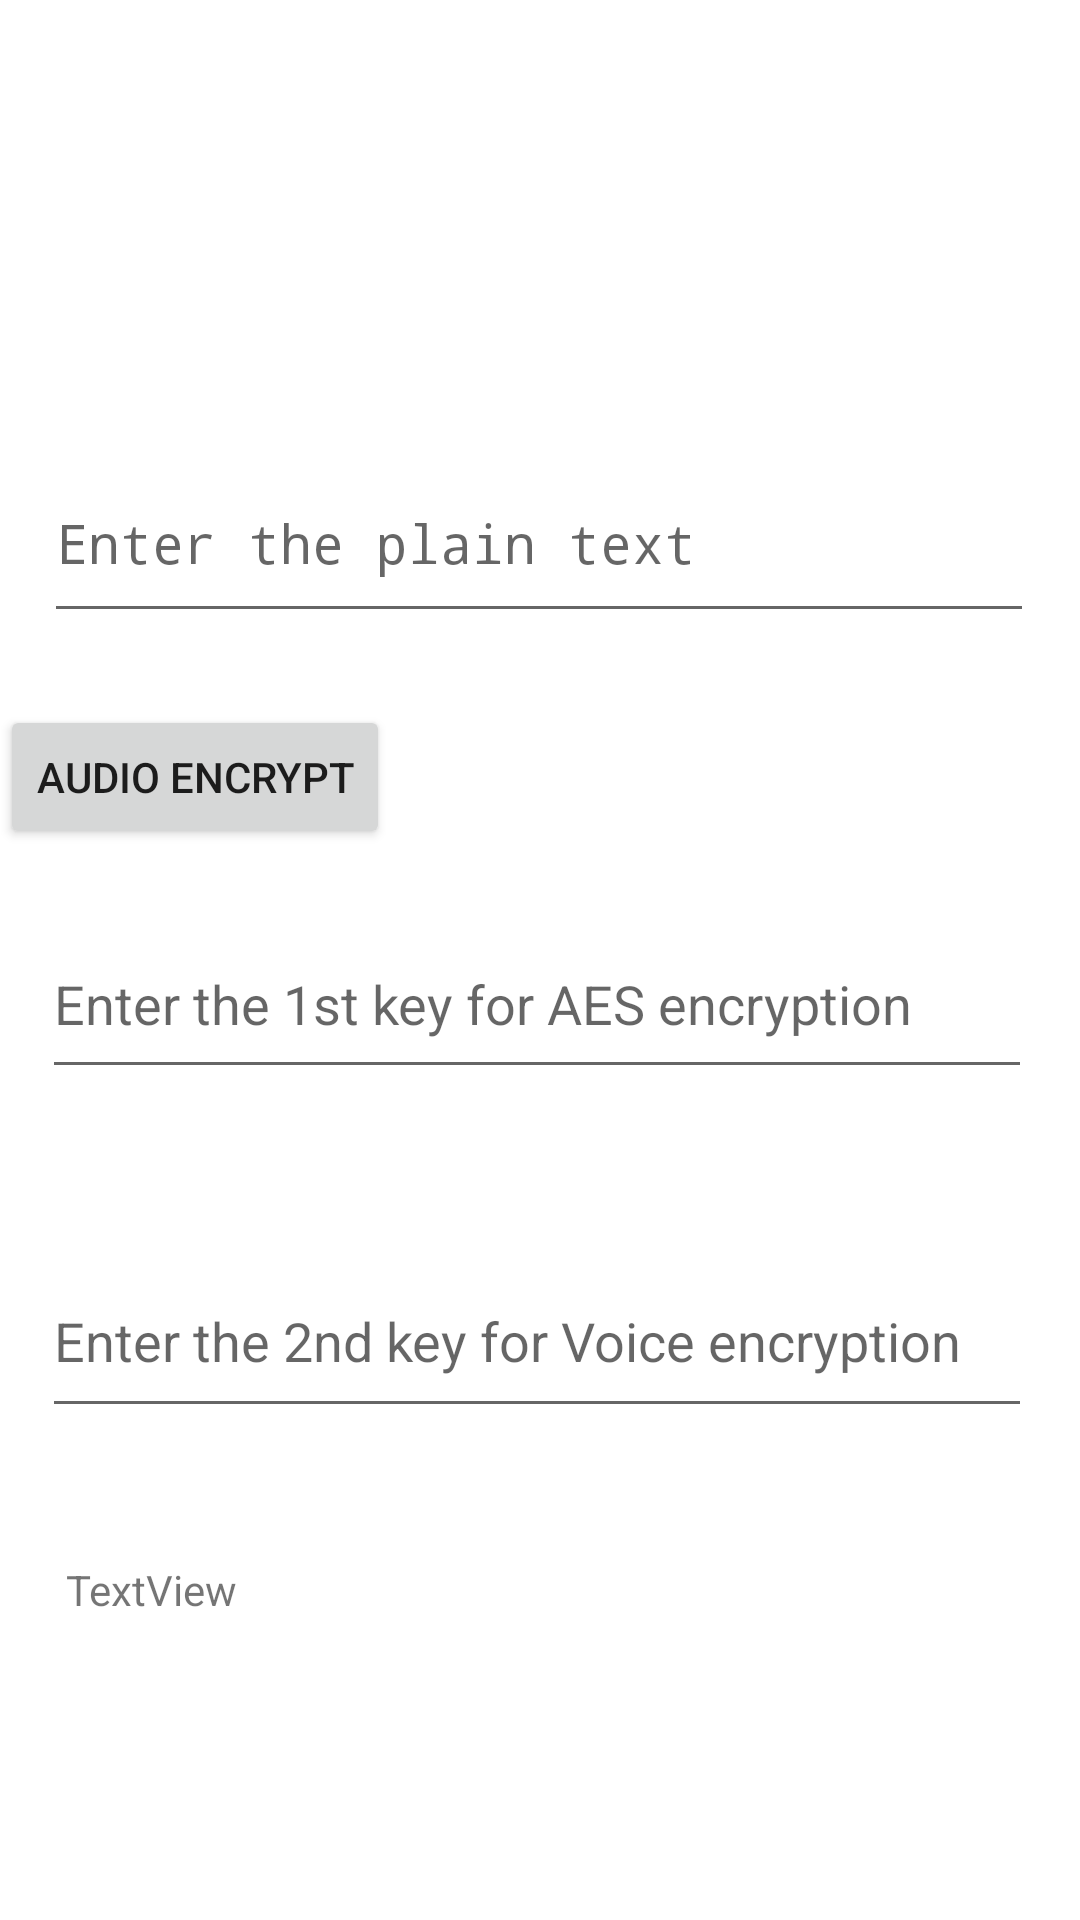

Android layout source for this screen:
<!-- AndroidManifest.xml: application theme Theme.Red_Box -->
<!-- res/layout/activity_main.xml -->
<?xml version="1.0" encoding="utf-8"?>
<androidx.constraintlayout.widget.ConstraintLayout xmlns:android="http://schemas.android.com/apk/res/android"
    xmlns:app="http://schemas.android.com/apk/res-auto"
    xmlns:tools="http://schemas.android.com/tools"
    android:layout_width="match_parent"
    android:layout_height="match_parent"
    tools:context=".MainActivity">

    <TextView
        android:id="@+id/textView"
        android:layout_width="298dp"
        android:layout_height="63dp"
        android:text="TextView"
        app:layout_constraintBottom_toBottomOf="parent"
        app:layout_constraintEnd_toEndOf="parent"
        app:layout_constraintHorizontal_bias="0.353"
        app:layout_constraintStart_toStartOf="parent"
        app:layout_constraintTop_toTopOf="parent"
        app:layout_constraintVertical_bias="0.902" />

    <Button
        android:id="@+id/encrypt"
        android:layout_width="wrap_content"
        android:layout_height="wrap_content"
        android:layout_marginTop="68dp"
        android:text="Encrypt"
        app:layout_constraintBottom_toTopOf="@+id/textView"
        app:layout_constraintEnd_toEndOf="parent"
        app:layout_constraintHorizontal_bias="0.415"
        app:layout_constraintStart_toStartOf="parent"
        app:layout_constraintTop_toBottomOf="@+id/secondkey"
        app:layout_constraintVertical_bias="0.0" />


    <EditText
        android:id="@+id/plaintext"
        android:layout_width="330dp"
        android:layout_height="63dp"
        android:layout_marginTop="148dp"
        android:ems="10"
        android:fontFamily="monospace"
        android:hint="Enter the plain text"
        android:inputType="textPersonName"
        app:layout_constraintEnd_toEndOf="parent"
        app:layout_constraintHorizontal_bias="0.493"
        app:layout_constraintStart_toStartOf="parent"
        app:layout_constraintTop_toTopOf="parent" />

    <Button
        android:id="@+id/audioEncrypt"
        android:layout_width="wrap_content"
        android:layout_height="wrap_content"
        android:layout_marginTop="24dp"
        android:text="Audio Encrypt"
        app:layout_constraintTop_toBottomOf="@+id/plaintext"
        tools:layout_editor_absoluteX="110dp">

    </Button>

    <EditText
        android:id="@+id/firstkey"
        android:layout_width="330dp"
        android:layout_height="60dp"
        android:layout_marginTop="92dp"
        android:ems="10"
        android:hint="Enter the 1st key for AES encryption"
        android:inputType="textPersonName"
        app:layout_constraintEnd_toEndOf="parent"
        app:layout_constraintHorizontal_bias="0.469"
        app:layout_constraintStart_toStartOf="parent"
        app:layout_constraintTop_toBottomOf="@+id/plaintext" />

    <EditText
        android:id="@+id/secondkey"
        android:layout_width="330dp"
        android:layout_height="61dp"
        android:layout_marginTop="52dp"
        android:ems="10"
        android:hint="Enter the 2nd key for Voice encryption"
        android:inputType="textPersonName"
        app:layout_constraintEnd_toEndOf="parent"
        app:layout_constraintHorizontal_bias="0.469"
        app:layout_constraintStart_toStartOf="parent"
        app:layout_constraintTop_toBottomOf="@+id/firstkey" />

</androidx.constraintlayout.widget.ConstraintLayout>
<!-- resources referenced by this layout -->
<resources>
  <style name="Theme.Red_Box" parent="Theme.MaterialComponents.DayNight.DarkActionBar">
          
          <item name="colorPrimary">@color/purple_500</item>
          <item name="colorPrimaryVariant">@color/purple_700</item>
          <item name="colorOnPrimary">@color/white</item>
          
          <item name="colorSecondary">@color/teal_200</item>
          <item name="colorSecondaryVariant">@color/teal_700</item>
          <item name="colorOnSecondary">@color/black</item>
          
          <item name="android:statusBarColor" tools:targetApi="l">?attr/colorPrimaryVariant</item>
          
      </style>
  <!-- not gathered from this repository: default colours our renderer supplied (Android Studio template values) -->
  <color name="purple_500">#FF6200EE</color>
  <color name="purple_700">#FF3700B3</color>
  <color name="teal_200">#FF03DAC5</color>
  <color name="teal_700">#FF018786</color>
  <color name="black">#FF000000</color>
  <color name="white">#FFFFFFFF</color>
</resources>
